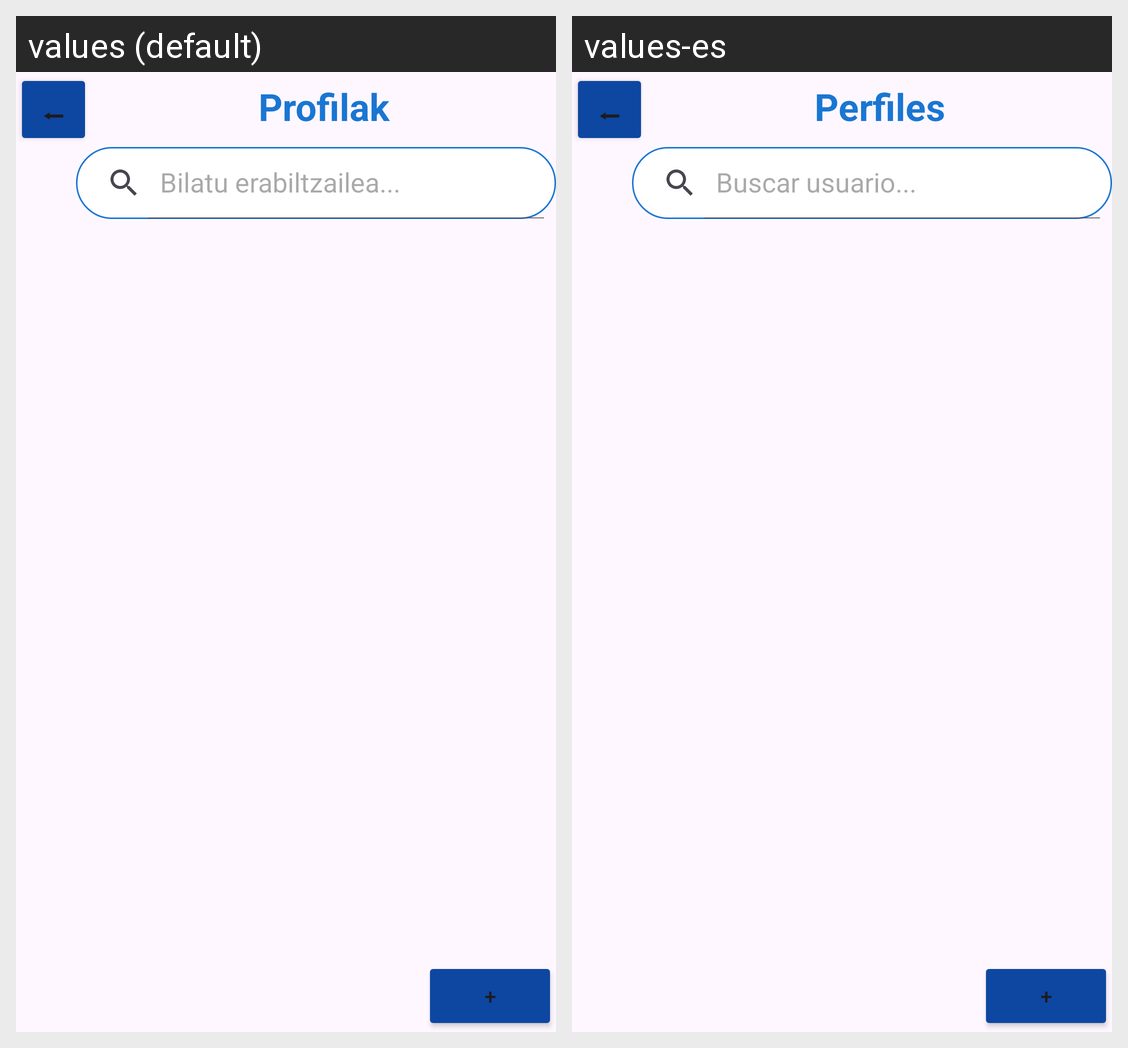

The same Android screen rendered under two of its app's locales, left to right. List the strings drawn on it with the default value and each locale's translation.
Android screen res/layout/activity_profile.xml rendered under 2 locales, left to right: values (default), values-es. Device: Nexus 5 (rendered at 1080×1920; each locale shown at half size, 540×960, under a caption strip naming it); theme Theme.BiltegiApp2.
Strings drawn on this screen, with the default value and each locale's value (text and hints the layout hard-codes, and strings that could not be matched under every locale, appear in the picture but are not listed):

back
  values: ⬅
  values-es: ⬅  [not translated; the default value is used]

txtProfile
  values: Profilak
  values-es: Perfiles

searchUser
  values: Bilatu erabiltzailea...
  values-es: Buscar usuario...

plus
  values: +
  values-es: +  [not translated; the default value is used]
